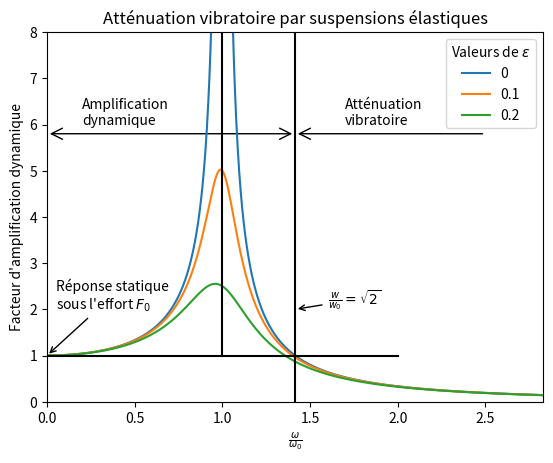

Python code for this plot:
import numpy as np
import matplotlib.pyplot as plt
import matplotlib.patches as patches

def facteur_amplification(beta, epsilon):
    return 1 / np.sqrt((1 - beta**2)**2 + 4 * epsilon**2 * beta**2)

Beta = np.linspace(0, 2*np.sqrt(2), 1000)
for epsilon in (0, 0.1, 0.2):
    plt.plot(Beta, facteur_amplification(Beta, epsilon), label=str(epsilon))

plt.plot([0, 2], [1, 1], color="black")
plt.plot([np.sqrt(2), np.sqrt(2)], [0, 8], color="black")
plt.plot([1, 1], [1, 8], color="black")

plt.legend(title=r"Valeurs de $\epsilon$")
plt.ylim(0, 8)
plt.xlim(0, np.max(Beta))
plt.xlabel(r"$\frac{\omega}{\omega_0}$")
plt.ylabel("Facteur d'amplification dynamique")

plt.text(0.2, 6, "Amplification\ndynamique")
ax = plt.gca()
p1 = patches.FancyArrowPatch((0, 5.8), (np.sqrt(2), 5.8),
                             arrowstyle='<->', mutation_scale=20)
ax.add_patch(p1)
plt.text(1.7, 6, "Atténuation\nvibratoire")
p1 = patches.FancyArrowPatch((np.sqrt(2), 5.8), (2.5, 5.8),
                             arrowstyle='<-', mutation_scale=20)
ax.add_patch(p1)

plt.annotate("Réponse statique\n"+r"sous l'effort $F_0$", xy=(0, 1),
             xytext=(0.05, 2), arrowprops=dict(arrowstyle='->'))

plt.annotate(r"$\frac{w}{w_0} = \sqrt{2}$", xy=(np.sqrt(2), 2),
             xytext=(1.6, 2.1), arrowprops=dict(arrowstyle='->'))

plt.title("Atténuation vibratoire par suspensions élastiques")
plt.show()